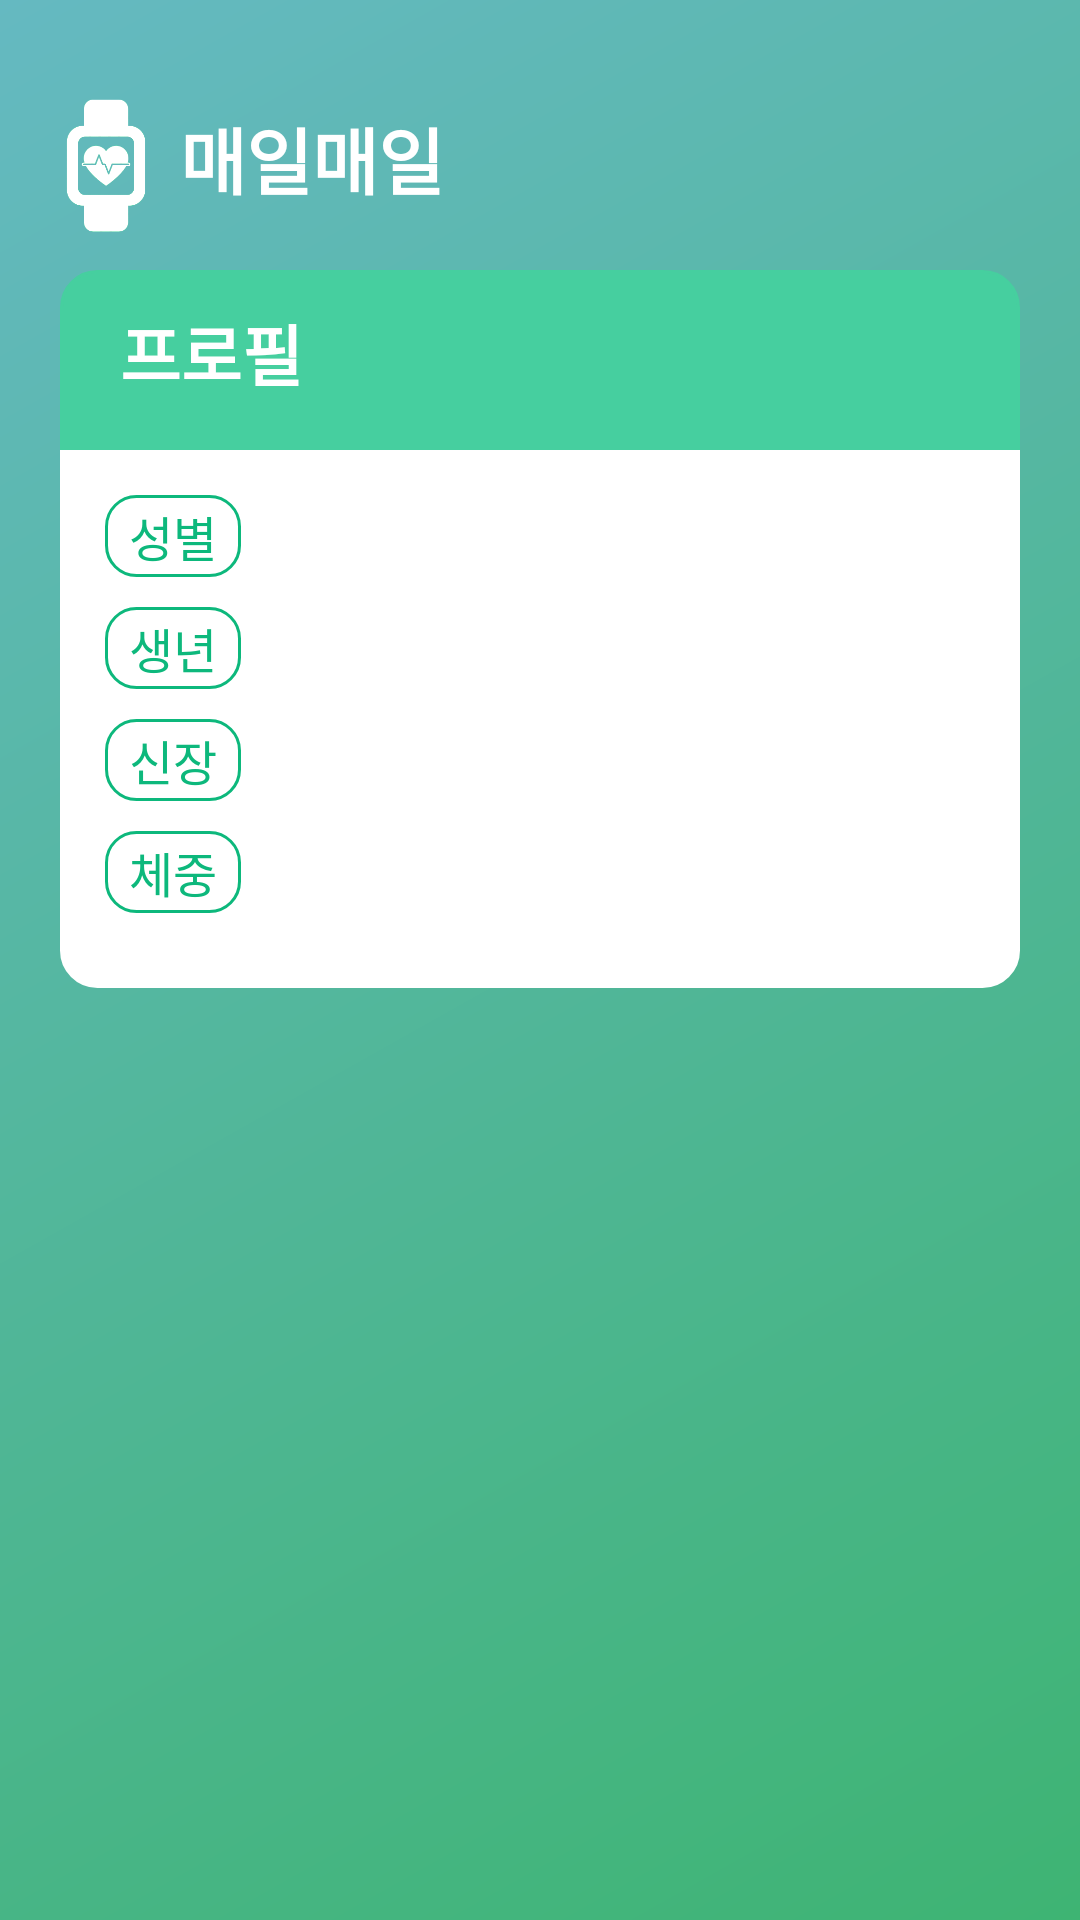

Android layout source for this screen:
<!-- AndroidManifest.xml: application theme AppTheme -->
<!-- res/layout/user_profile.xml -->
<?xml version="1.0" encoding="utf-8"?>
<androidx.constraintlayout.widget.ConstraintLayout xmlns:android="http://schemas.android.com/apk/res/android"
    xmlns:app="http://schemas.android.com/apk/res-auto"
    style="@style/AppBackground"
    android:layout_width="match_parent"
    android:layout_height="match_parent">

    <LinearLayout
        android:id="@+id/linearLayout2"
        android:layout_width="0dp"
        android:layout_height="0dp"
        android:orientation="vertical"
        app:layout_constraintBottom_toBottomOf="parent"
        app:layout_constraintEnd_toEndOf="parent"
        app:layout_constraintStart_toStartOf="parent"
        app:layout_constraintTop_toTopOf="parent">

        <LinearLayout
            android:layout_width="match_parent"
            android:layout_height="70dp"
            android:layout_marginHorizontal="10dp"
            android:layout_marginTop="20dp"
            android:orientation="horizontal">

            <ImageView
                android:id="@+id/imageView2"
                style="@style/TitleIcon"
                android:src="@drawable/icon" />

            <TextView
                android:id="@+id/TextView"
                style="@style/TitleText"
                android:text="@string/main_title" />

        </LinearLayout>

        <ScrollView
            android:layout_width="match_parent"
            android:layout_height="wrap_content">

            <LinearLayout
                android:layout_width="match_parent"
                android:layout_height="wrap_content"
                android:orientation="vertical">

                <LinearLayout style="@style/ComponentTitle">

                    <TextView
                        style="@style/TitleText"
                        android:layout_width="match_parent"
                        android:layout_height="match_parent"
                        android:text="프로필"
                        android:textSize="22sp" />

                </LinearLayout>

                <LinearLayout
                    android:layout_width="match_parent"
                    android:layout_height="wrap_content"
                    android:layout_marginHorizontal="20dp"
                    android:background="@drawable/component_content"
                    android:orientation="vertical"
                    android:padding="15dp">

                    <LinearLayout
                        android:layout_width="match_parent"
                        android:layout_height="wrap_content"
                        android:paddingBottom="10dp"
                        android:orientation="horizontal">

                        <TextView
                            android:id="@+id/textView2"
                            style="@style/BadgeText"
                            android:layout_width="wrap_content"
                            android:layout_height="wrap_content"
                            android:layout_marginRight="20dp"
                            android:text="성별" />
                        <TextView
                            android:id="@+id/textView6"
                            style="@style/DialogueText"
                            android:layout_width="100dp"
                            android:layout_height="wrap_content"
                            android:layout_weight="1"
                            android:text="" />

                    </LinearLayout>

                    <LinearLayout
                        android:layout_width="match_parent"
                        android:layout_height="wrap_content"
                        android:paddingBottom="10dp"
                        android:orientation="horizontal">

                        <TextView
                            android:id="@+id/textView3"
                            style="@style/BadgeText"
                            android:layout_width="wrap_content"
                            android:layout_height="wrap_content"
                            android:layout_marginRight="20dp"
                            android:text="생년" />
                        <TextView
                            android:id="@+id/textView7"
                            style="@style/DialogueText"
                            android:layout_width="100dp"
                            android:layout_height="wrap_content"
                            android:layout_weight="1"
                            android:text="" />

                    </LinearLayout>

                    <LinearLayout
                        android:layout_width="match_parent"
                        android:layout_height="wrap_content"
                        android:paddingBottom="10dp"
                        android:orientation="horizontal">

                        <TextView
                            android:id="@+id/textView4"
                            style="@style/BadgeText"
                            android:layout_width="wrap_content"
                            android:layout_height="wrap_content"
                            android:layout_marginRight="20dp"
                            android:text="신장" />
                        <TextView
                            android:id="@+id/textView8"
                            style="@style/DialogueText"
                            android:layout_width="100dp"
                            android:layout_height="wrap_content"
                            android:layout_weight="1"
                            android:text="" />

                    </LinearLayout>

                    <LinearLayout
                        android:layout_width="match_parent"
                        android:layout_height="wrap_content"
                        android:paddingBottom="10dp"
                        android:orientation="horizontal">

                        <TextView
                            android:id="@+id/textView5"
                            style="@style/BadgeText"
                            android:layout_width="wrap_content"
                            android:layout_height="wrap_content"
                            android:layout_marginRight="20dp"
                            android:text="체중" />

                        <TextView
                            android:id="@+id/textView9"
                            style="@style/DialogueText"
                            android:layout_width="100dp"
                            android:layout_height="wrap_content"
                            android:layout_weight="1"
                            android:text="" />

                    </LinearLayout>

                </LinearLayout>

            </LinearLayout>

        </ScrollView>

    </LinearLayout>

</androidx.constraintlayout.widget.ConstraintLayout>
<!-- resources referenced by this layout -->
<resources>
  <!-- drawable component_content (drawable) -->
  <?xml version="1.0" encoding="utf-8"?>
  <shape xmlns:android="http://schemas.android.com/apk/res/android"
      android:padding="10dp"
      android:shape="rectangle" >
      <solid android:color="#FFF" />
      <corners
          android:bottomLeftRadius="12dp"
          android:bottomRightRadius="12dp" />
      <stroke
          android:width="1dp"
          android:color="#FFF" />
  </shape>
  <string name="main_title">매일매일</string>
  <style name="AppBackground">
          <item name="android:background">@drawable/bg_gradient</item>
      </style>
  <style name="BadgeText">
          <item name="android:fontFamily">@font/notosans</item>
          <item name="android:textColor">@color/colorAccent</item>
          <item name="android:textSize">16sp</item>
          <item name="android:background">@drawable/button_circle2</item>
          <item name="android:paddingLeft">8sp</item>
          <item name="android:paddingRight">8sp</item>
          <item name="android:paddingTop">2sp</item>
          <item name="android:paddingBottom">2sp</item>
      </style>
  <style name="ComponentTitle">
          <item name="android:background">@drawable/component_title</item>
          <item name="android:layout_width">match_parent</item>
          <item name="android:layout_height">60dp</item>
          <item name="android:layout_marginLeft">20dp</item>
          <item name="android:layout_marginRight">20dp</item>
          <item name="android:paddingLeft">20dp</item>
          <item name="android:paddingRight">20dp</item>
      </style>
  <style name="DialogueText">
          <item name="android:fontFamily">@font/notosans</item>
          <item name="android:textColor">#666</item>
          <item name="android:textSize">16sp</item>
      </style>
  <style name="TitleIcon">
          <item name="android:layout_width">50dp</item>
          <item name="android:layout_height">wrap_content</item>
      </style>
  <style name="AppTheme" parent="Theme.AppCompat.Light.NoActionBar">
          
          <item name="colorPrimary">@color/colorPrimary</item>
          <item name="colorPrimaryDark">@color/colorPrimaryDark</item>
          <item name="colorAccent">@color/colorAccent</item>
          <item name="android:windowDrawsSystemBarBackgrounds">true</item>
          <item name="android:statusBarColor">@color/colorTransparent</item>
          <item name="android:windowTranslucentStatus">true</item>
      </style>
  <!-- drawable bg_gradient (drawable) -->
  <?xml version="1.0" encoding="utf-8"?>
  <shape xmlns:android="http://schemas.android.com/apk/res/android">
      <gradient
          android:angle="135"
          android:endColor="#65B9C1"
          android:startColor="#3EB473" />
  </shape>
  <color name="colorAccent">#0DB87C</color>
  <!-- drawable button_circle2 (drawable) -->
  <?xml version="1.0" encoding="utf-8"?>
  <shape xmlns:android="http://schemas.android.com/apk/res/android"
      android:shape="rectangle">
      <solid android:color="#FFF" />
      <stroke
          android:width="1dp"
          android:color="@color/colorAccent" />
      <corners android:radius="10dp" />
  </shape>
  <!-- drawable component_title (drawable) -->
  <?xml version="1.0" encoding="utf-8"?>
  <shape xmlns:android="http://schemas.android.com/apk/res/android"
      android:padding="10dp"
      android:shape="rectangle" >
      <solid android:color="@color/colorPrimary" />
      <corners
          android:topLeftRadius="12dp"
          android:topRightRadius="12dp" />
      <stroke
          android:width="1dp"
          android:color="@color/colorPrimary" />
  </shape>
  <color name="colorPrimary">#46CF9F</color>
  <color name="colorPrimaryDark">#46CF9F</color>
  <color name="colorTransparent">#00FFFFFF</color>
</resources>
